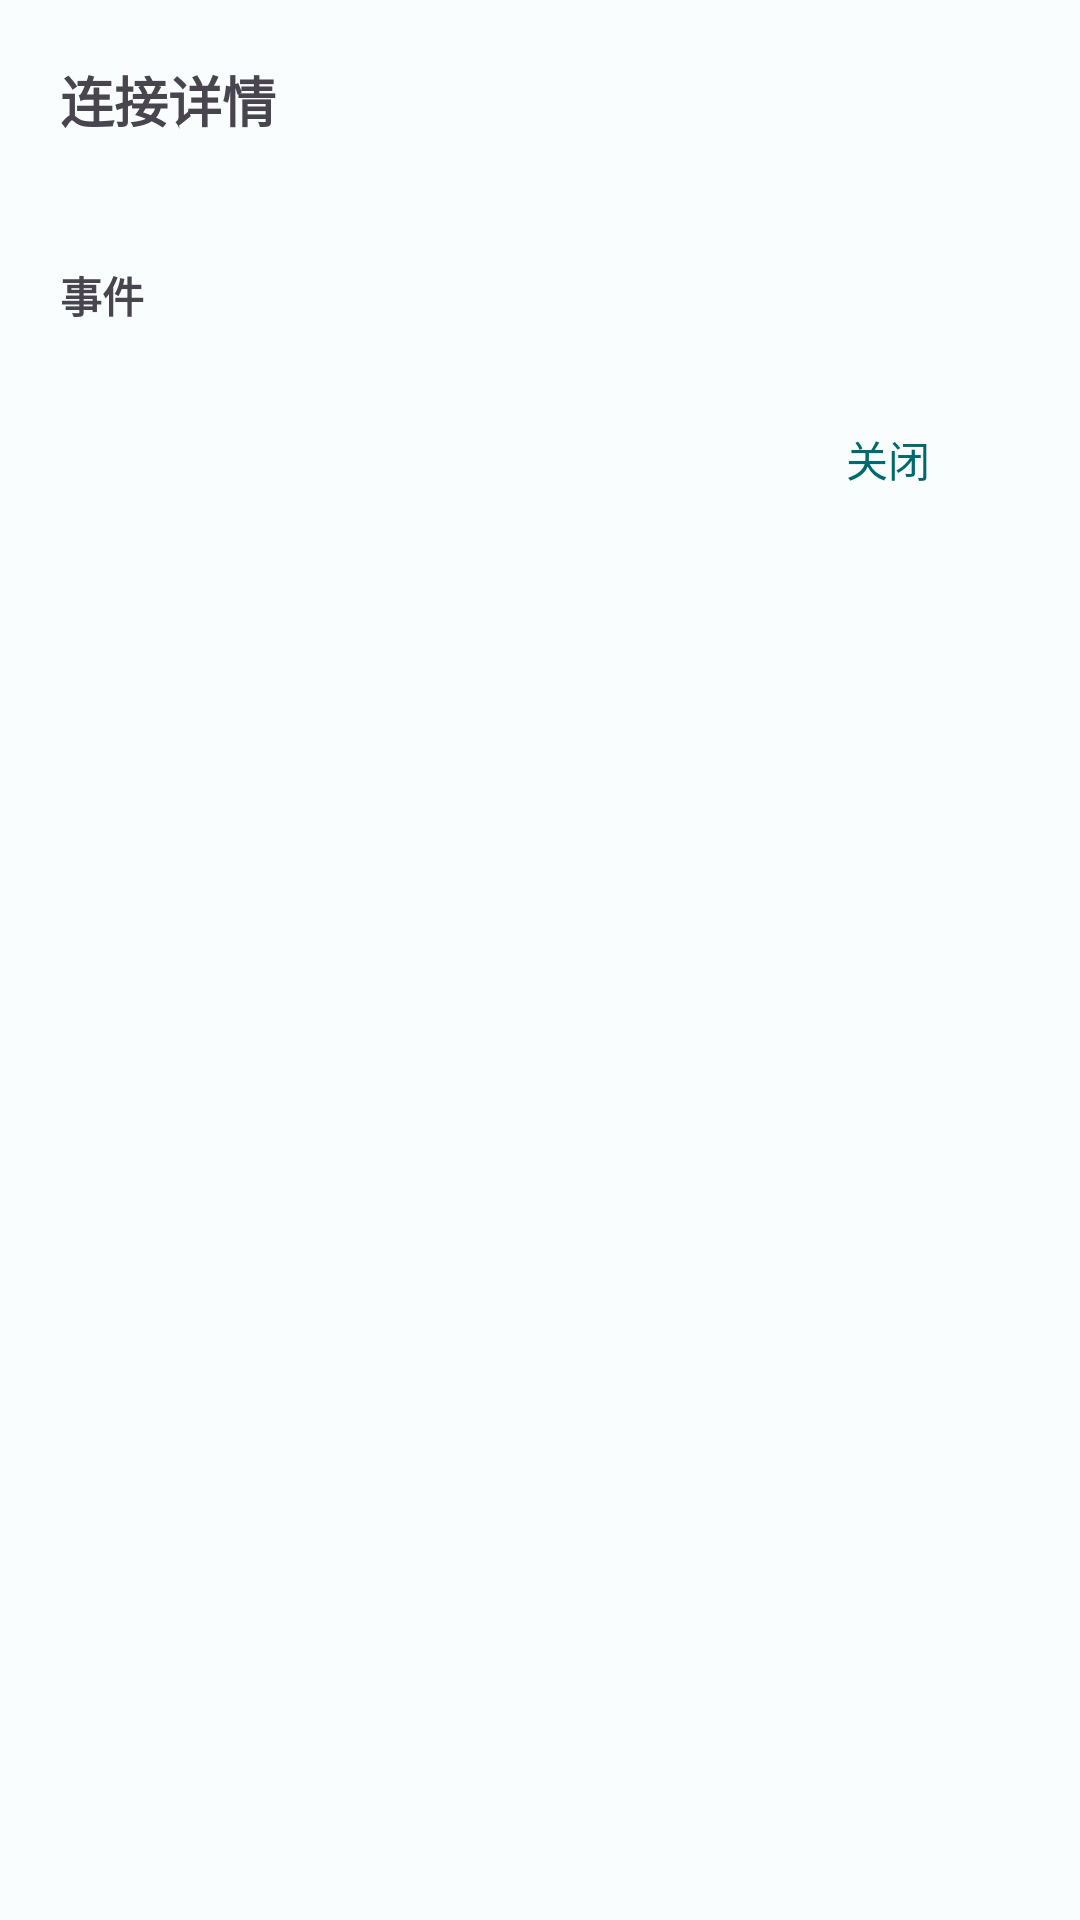

Reconstruct the res/layout file that produces this screen, plus the resources it refers to.
<!-- AndroidManifest.xml: application theme Theme.Rillane -->
<!-- res/layout/sheet_flow_detail.xml -->
<?xml version="1.0" encoding="utf-8"?>
<ScrollView xmlns:android="http://schemas.android.com/apk/res/android"
    android:layout_width="match_parent"
    android:layout_height="wrap_content">

    <LinearLayout
        android:layout_width="match_parent"
        android:layout_height="wrap_content"
        android:orientation="vertical"
        android:padding="20dp">

        <TextView
            android:id="@+id/flow_detail_title"
            android:layout_width="match_parent"
            android:layout_height="wrap_content"
            android:maxLines="1"
            android:ellipsize="end"
            android:text="@string/flow_detail_title"
            android:textSize="18sp"
            android:textStyle="bold" />

        <TextView
            android:id="@+id/flow_detail_body"
            android:layout_width="match_parent"
            android:layout_height="wrap_content"
            android:layout_marginTop="12dp"
            android:fontFamily="monospace"
            android:textIsSelectable="true"
            android:textSize="13sp" />

        <TextView
            android:id="@+id/flow_events_title"
            android:layout_width="match_parent"
            android:layout_height="wrap_content"
            android:layout_marginTop="12dp"
            android:text="@string/flow_events_section"
            android:textSize="14sp"
            android:textStyle="bold" />

        <TextView
            android:id="@+id/flow_events_text"
            android:layout_width="match_parent"
            android:layout_height="wrap_content"
            android:layout_marginTop="4dp"
            android:fontFamily="monospace"
            android:textIsSelectable="true"
            android:textSize="12sp" />

        <com.google.android.material.button.MaterialButton
            android:id="@+id/flow_close_btn"
            style="@style/Widget.Material3.Button.TextButton"
            android:layout_width="wrap_content"
            android:layout_height="wrap_content"
            android:layout_gravity="end"
            android:minHeight="48dp"
            android:text="@string/close" />
    </LinearLayout>
</ScrollView>
<!-- resources referenced by this layout -->
<resources>
  <string name="close">关闭</string>
  <string name="flow_detail_title">连接详情</string>
  <string name="flow_events_section">事件</string>
  <style name="Theme.Rillane" parent="Theme.Material3.DayNight.NoActionBar">
          <item name="colorPrimary">@color/rillane_primary</item>
          <item name="colorOnPrimary">@color/rillane_on_primary</item>
          <item name="colorPrimaryContainer">@color/rillane_primary_container</item>
          <item name="colorOnPrimaryContainer">@color/rillane_on_primary_container</item>
          <item name="colorSecondary">@color/rillane_secondary</item>
          <item name="colorOnSecondary">@color/rillane_on_secondary</item>
          <item name="android:colorBackground">@color/rillane_background</item>
          <item name="colorOnBackground">@color/rillane_on_background</item>
          <item name="colorSurface">@color/rillane_surface</item>
          <item name="colorOnSurface">@color/rillane_on_surface</item>
          <item name="colorSurfaceVariant">@color/rillane_surface_variant</item>
          <item name="colorOnSurfaceVariant">@color/rillane_on_surface_variant</item>
          <item name="colorOutline">@color/rillane_outline</item>
      </style>
  <color name="rillane_primary">#00696E</color>
  <color name="rillane_on_primary">#FFFFFF</color>
  <color name="rillane_primary_container">#9CF2F7</color>
  <color name="rillane_on_primary_container">#002022</color>
  <color name="rillane_secondary">#4A6365</color>
  <color name="rillane_on_secondary">#FFFFFF</color>
  <color name="rillane_background">#FAFDFD</color>
  <color name="rillane_on_background">#191C1C</color>
  <color name="rillane_surface">#FAFDFD</color>
  <color name="rillane_on_surface">#191C1C</color>
  <color name="rillane_surface_variant">#DAE4E5</color>
  <color name="rillane_on_surface_variant">#3F494A</color>
  <color name="rillane_outline">#6F797A</color>
</resources>
